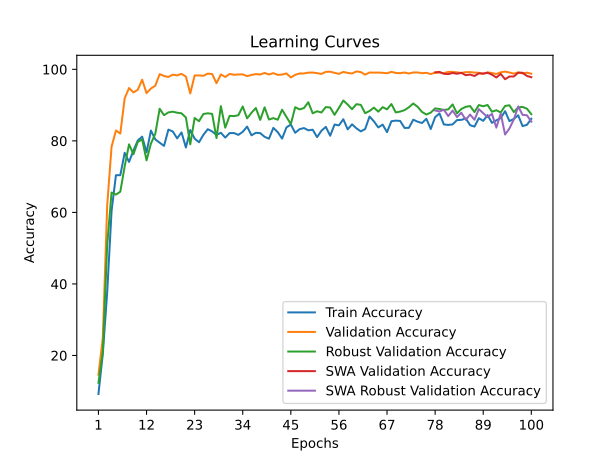

The data file committed next to this chart (first rows):
time; train_accuracy; train_loss; valid_accuracy; valid_loss; valid_accuracy_robust; valid_accuracy_swa; valid_accuracy_robust_swa
58,1992; 9,2380; 3,5972; 14,6477; 3,2525; 12,3621; 14,6477; 12,3621
113,1471; 20,4992; 3,1701; 24,8694; 2,8065; 21,0345; 24,8694; 21,0345
167,0578; 37,6727; 2,7486; 61,9240; 1,3133; 50,8276; 61,9240; 50,8276
222,9604; 60,3941; 2,3016; 78,3690; 0,9018; 65,5690; 78,3690; 65,5690
275,9829; 70,3979; 2,1109; 82,8899; 0,7891; 64,9828; 82,8899; 64,9828
329,8043; 70,4017; 2,0570; 82,0348; 0,9500; 65,7931; 82,0348; 65,7931
387,8821; 76,6629; 1,9440; 91,9082; 0,6515; 72,8793; 91,9082; 72,8793
420,2150; 74,1066; 1,8964; 94,7743; 0,4720; 79,0172; 94,7743; 79,0172
464,4004; 77,3086; 1,8100; 93,5471; 0,4825; 76,2586; 93,5471; 76,2586
517,9754; 80,1051; 1,7829; 94,2914; 0,4167; 79,7241; 94,2914; 79,7241
577,7501; 81,1787; 1,6897; 97,1021; 0,2787; 80,3966; 97,1021; 80,3966
634,8998; 76,7830; 1,7453; 93,3413; 0,4458; 74,5517; 93,3413; 74,5517
688,8584; 82,8866; 1,6539; 94,6397; 0,3153; 79,2241; 94,6397; 79,2241
743,6094; 80,4167; 1,6670; 95,4236; 0,3004; 81,9828; 95,4236; 81,9828
786,3201; 79,4857; 1,6700; 98,6540; 0,1787; 88,9828; 98,6540; 88,9828
839,0723; 78,5961; 1,6380; 98,1314; 0,2348; 87,1724; 98,1314; 87,1724
891,8538; 83,1532; 1,5885; 97,8622; 0,2138; 87,9655; 97,8622; 87,9655
937,8893; 82,6276; 1,5931; 98,5036; 0,2126; 88,1552; 98,5036; 88,1552
989,4815; 80,6982; 1,6157; 98,3135; 0,1732; 87,8793; 98,3135; 87,8793
1040,0350; 82,3686; 1,5804; 98,7332; 0,1426; 87,7069; 98,7332; 87,7069
1086,4558; 78,1569; 1,6352; 97,9810; 0,1823; 86,5345; 97,9810; 86,5345
1116,3784; 83,0218; 1,5598; 93,2542; 0,2966; 79,0345; 93,2542; 79,0345
1169,1179; 80,6231; 1,5770; 98,2819; 0,2006; 86,3966; 98,2819; 86,3966
1224,5451; 79,6134; 1,5681; 98,2977; 0,1779; 85,5000; 98,2977; 85,5000
1282,1475; 81,6742; 1,5446; 98,1948; 0,1849; 87,5172; 98,1948; 87,5172
1338,2809; 83,2658; 1,5069; 98,7965; 0,1529; 87,7069; 98,7965; 87,7069
1385,0567; 82,6389; 1,5139; 98,6857; 0,2159; 87,5517; 98,6857; 87,5517
1423,9284; 81,6629; 1,5704; 96,1203; 0,2974; 80,7759; 96,1203; 80,7759
1463,6226; 82,2635; 1,4973; 98,5669; 0,1777; 89,7069; 98,5669; 89,7069
1513,4894; 80,9197; 1,5341; 97,8622; 0,1963; 83,6897; 97,8622; 83,6897
1570,3671; 82,1847; 1,4999; 98,7015; 0,2034; 87,0000; 98,7015; 87,0000
1612,5048; 82,1847; 1,5143; 98,4877; 0,2196; 86,9138; 98,4877; 86,9138
1662,4331; 81,6779; 1,4660; 98,5669; 0,1764; 87,1724; 98,5669; 87,1724
1720,2885; 82,5263; 1,4910; 98,5827; 0,1722; 89,6207; 98,5827; 89,6207
1774,0526; 83,9940; 1,5021; 98,0998; 0,2625; 86,2931; 98,0998; 86,2931
1833,7080; 81,5541; 1,4730; 98,4323; 0,1913; 87,8448; 98,4323; 87,8448
1892,5264; 82,2560; 1,4578; 98,6698; 0,1716; 89,1897; 98,6698; 89,1897
1951,6583; 82,1697; 1,4539; 98,5432; 0,2221; 85,8621; 98,5432; 85,8621
2009,9360; 81,1336; 1,4563; 98,9865; 0,1638; 89,3793; 98,9865; 89,3793
2068,8500; 80,6044; 1,4793; 98,5590; 0,1572; 85,9655; 98,5590; 85,9655
2126,4474; 83,6336; 1,4369; 98,9390; 0,2297; 86,3621; 98,9390; 86,3621
2181,3165; 82,4550; 1,4477; 98,4481; 0,1928; 85,9138; 98,4481; 85,9138
2233,2544; 80,6344; 1,5160; 98,5352; 0,2256; 88,7069; 98,5352; 88,7069
2289,8062; 83,7650; 1,4256; 98,8519; 0,2841; 86,6897; 98,8519; 86,6897
2342,1249; 84,5608; 1,4280; 97,7276; 0,2602; 84,6897; 97,7276; 84,6897
2398,9585; 82,2598; 1,4598; 98,4640; 0,2032; 89,4138; 98,4640; 89,4138
2455,4657; 83,2658; 1,4374; 98,8440; 0,1997; 88,7931; 98,8440; 88,7931
2511,2083; 83,5811; 1,4445; 98,8519; 0,1929; 89,1724; 98,8519; 89,1724
2568,0075; 82,9505; 1,4266; 99,0736; 0,1402; 90,7931; 99,0736; 90,7931
2621,5308; 83,1269; 1,4337; 99,1053; 0,1231; 87,7069; 99,1053; 87,7069
2677,4976; 81,0435; 1,4568; 98,9311; 0,2145; 88,2759; 98,9311; 88,2759
2731,2671; 82,8341; 1,4415; 98,7253; 0,1790; 87,9310; 98,7253; 87,9310
2786,8662; 83,9152; 1,4225; 99,2953; 0,1494; 89,4483; 99,2953; 89,4483
2840,2514; 81,4377; 1,4217; 99,3349; 0,1909; 89,3276; 99,3349; 89,3276
2897,8608; 84,5646; 1,4079; 99,0182; 0,2313; 87,2759; 99,0182; 87,2759
2955,2715; 84,3318; 1,3790; 98,7332; 0,1986; 89,2414; 98,7332; 89,2414
3012,4729; 86,0548; 1,3759; 99,2795; 0,1881; 91,2759; 99,2795; 91,2759
3070,4024; 83,2170; 1,4083; 98,9945; 0,1959; 90,1552; 98,9945; 90,1552
3127,8781; 84,6209; 1,3962; 98,8361; 0,2296; 88,8621; 98,8361; 88,8621
3182,3637; 83,5060; 1,3656; 99,4141; 0,1428; 90,2586; 99,4141; 90,2586
... 40 more rows
